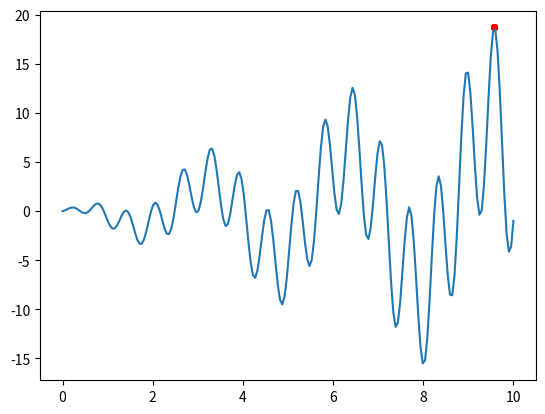

This figure's Python source:
import numpy as np
import matplotlib.pyplot as plt

DNA_SIZE = 1
DNA_BOUND = [0, 10]  # 取值范围
N_GENERATIONS = 200  # 进化代数
POP_SIZE = 100  # 种群数量
N_KID = 50  # 每一代 繁衍数量


def F(x): return np.sin(10 * x) * x + np.cos(2 * x) * x


def get_fitness(pred): return pred.flatten()


def make_kid(pop, n_kid):
    kids = {'DNA': np.empty((n_kid, DNA_SIZE))}  # 构建DNA数据
    kids['mut_strength'] = np.empty_like(kids['DNA'])  # 遗传参数
    for kv, ks in zip(kids['DNA'], kids['mut_strength']):
        p1, p2 = np.random.choice(np.arange(POP_SIZE), size=2, replace=False)
        cp = np.random.randint(0, 2, DNA_SIZE, dtype=np.bool)
        kv[cp] = pop['DNA'][p1, cp]
        kv[~cp] = pop['DNA'][p2, ~cp]
        ks[cp] = pop['mut_strength'][p1, cp]
        ks[~cp] = pop['mut_strength'][p2, ~cp]

        ks[:] = np.maximum(ks + 5 * (np.random.rand(*ks.shape) - .5), 0.)
        kv += ks * np.random.randn(*kv.shape)
        kv[:] = np.clip(kv, *DNA_BOUND)
    return kids


def kill_bad(pop, kids):
    for key in ['DNA', 'mut_strength']:
        pop[key] = np.vstack((pop[key], kids[key]))  # 合并
    fitness = get_fitness(F(pop['DNA']))
    idx = np.arange(pop['DNA'].shape[0])
    good_idx = idx[fitness.argsort()][-POP_SIZE:]
    for key in ['DNA', 'mut_strength']:
        pop[key] = pop[key][good_idx]
    return pop


pop = dict(DNA=np.random.rand(POP_SIZE, DNA_SIZE),
           mut_strength=np.random.rand(POP_SIZE, DNA_SIZE))

plt.ion()
x = np.linspace(*DNA_BOUND, 200)
plt.plot(x, F(x))

for _ in range(N_GENERATIONS):
    if 'sca' in globals(): sca.remove()
    sca = plt.scatter(pop['DNA'], F(pop['DNA']), s=20, lw=0, c='r', alpha=.5)
    plt.pause(.05)
    kids = make_kid(pop, N_KID)
    pop = kill_bad(pop, kids)

plt.ioff()
plt.show()
